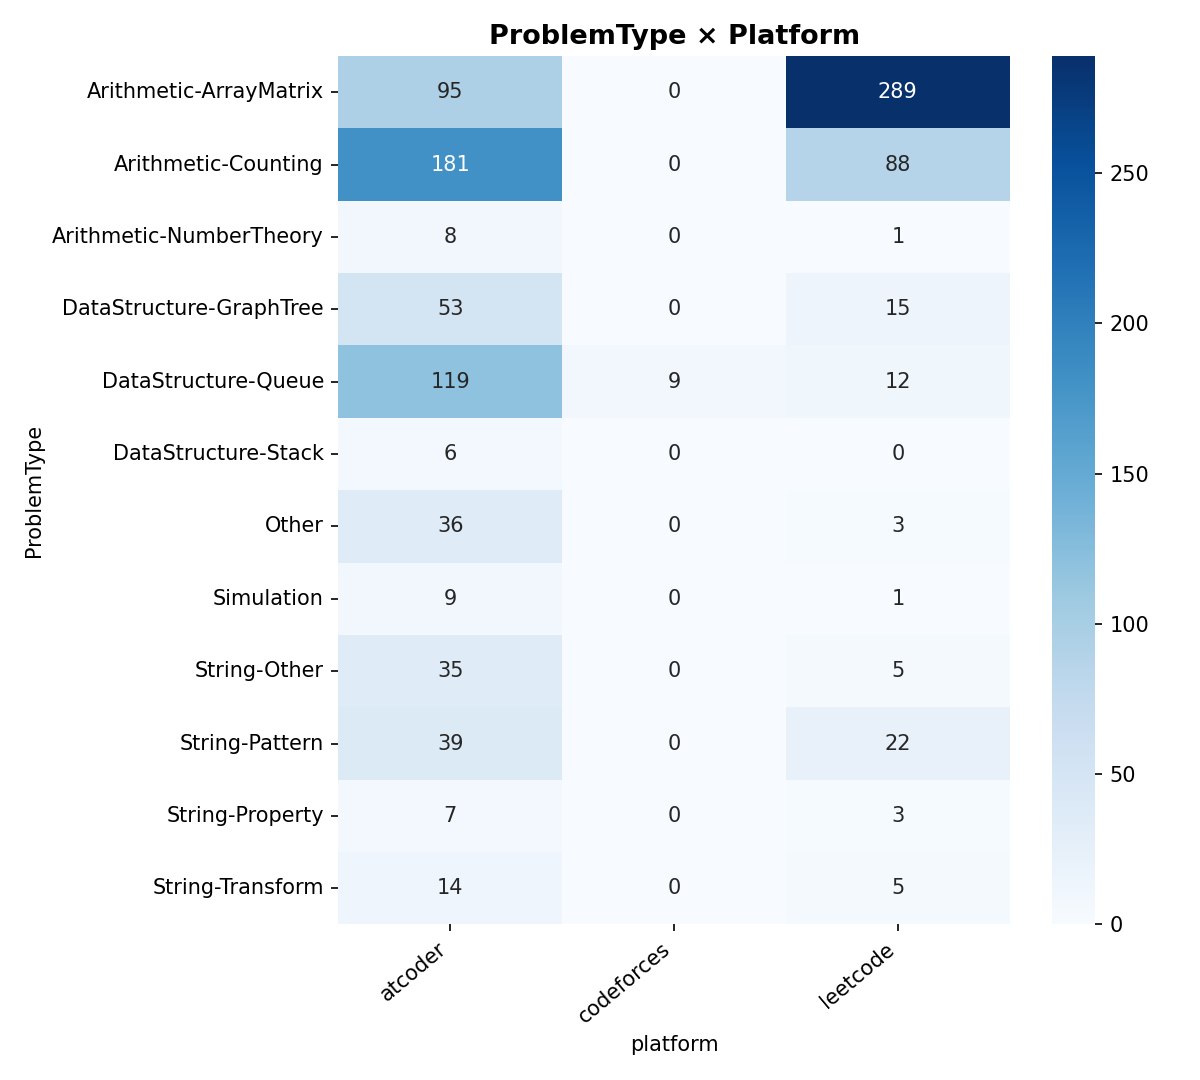

The table this chart was drawn from, first rows:
ProblemType, atcoder, codeforces, leetcode
Arithmetic-ArrayMatrix, 95, 0, 289
Arithmetic-Counting, 181, 0, 88
Arithmetic-NumberTheory, 8, 0, 1
DataStructure-GraphTree, 53, 0, 15
DataStructure-Queue, 119, 9, 12
DataStructure-Stack, 6, 0, 0
Other, 36, 0, 3
Simulation, 9, 0, 1
String-Other, 35, 0, 5
String-Pattern, 39, 0, 22
String-Property, 7, 0, 3
String-Transform, 14, 0, 5
